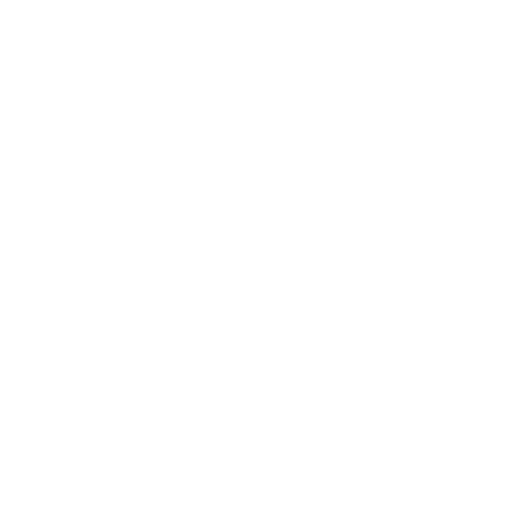
t = 0.00 s
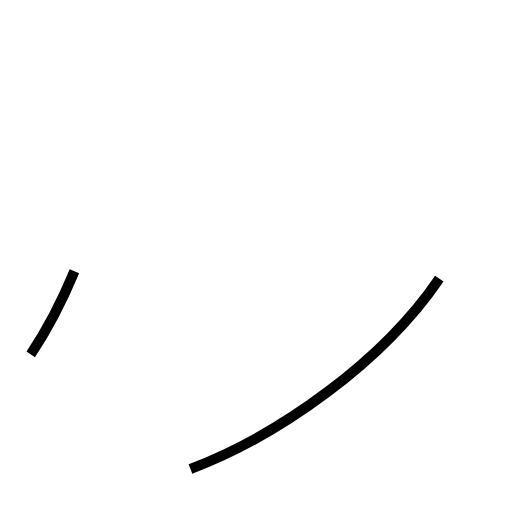
t = 1.21 s
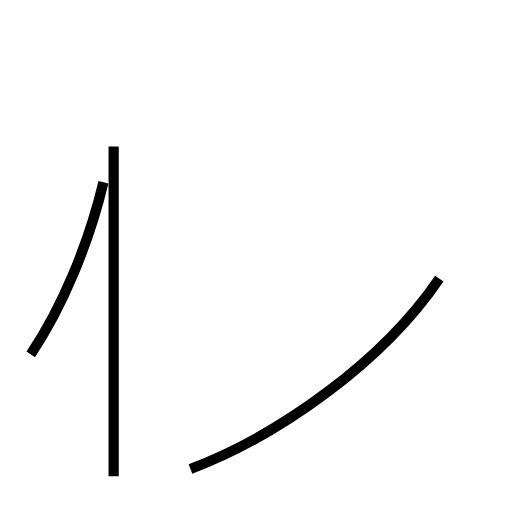
t = 2.45 s
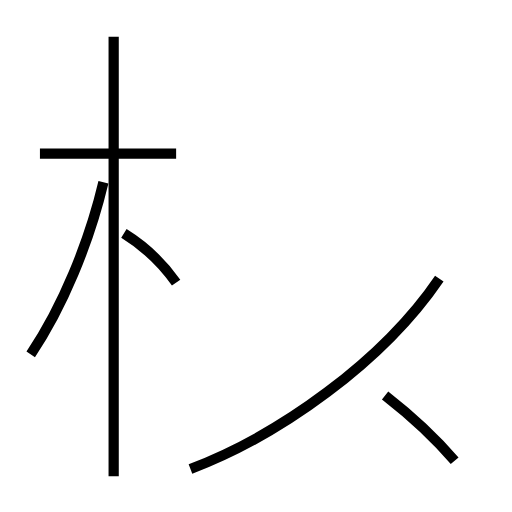
t = 3.66 s
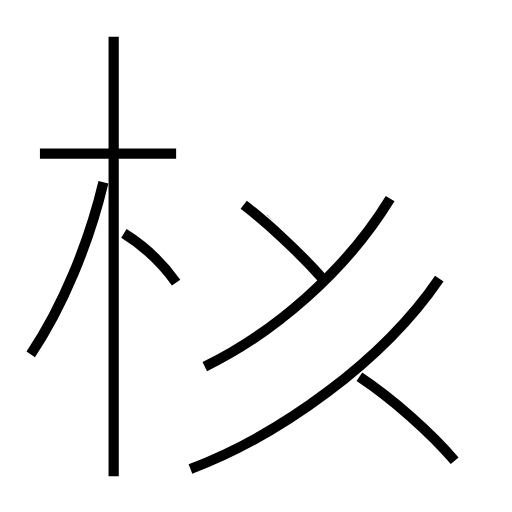
t = 4.81 s
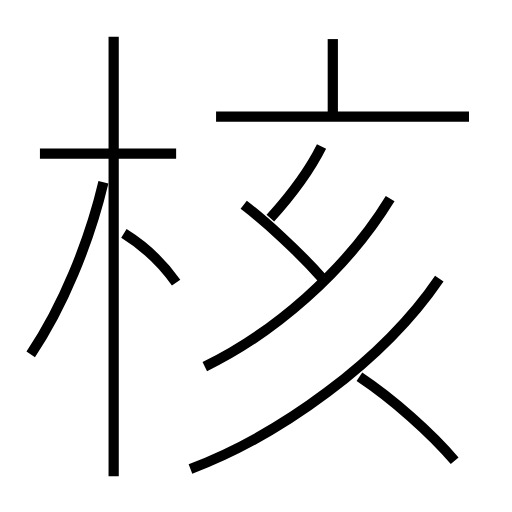
t = 6.03 s

The animated SVG that drew these frames (rendered in a browser with its animation timeline set to each time). Animation: 11 SMIL elements (animate=11); one cycle of 6.03 s.

<?xml version='1.0' encoding='utf-8'?>
<svg viewBox="0.0 -6.0 50.0 50.0" version="1.1" xmlns="http://www.w3.org/2000/svg"><rect x="-1000" y="-1000" width="2000" height="2000" stroke="white" fill="white" /><g style="fill:none;stroke:#000000;stroke-width:1"><path d="M 18.6 1.8 C 27.3 -1.5 37.4 -8.7 42.9 -16.8 " transform="translate(0.0 38.0)" stroke-dasharray="31.021812984329895" stroke-dashoffset="31.021812984329895"><animate attributeName="stroke-dashoffset" from="31.021812984329895" to="0" dur="0.9306543895298968s" begin="0s; anim_end.end" fill="freeze" id="anim0" /></path><path d="M 3.0 -9.4 C 6.1 -14.0 8.7 -20.3 10.1 -26.2 " transform="translate(0.0 38.0)" stroke-dasharray="18.32902521613057" stroke-dashoffset="18.32902521613057"><animate attributeName="stroke-dashoffset" from="18.32902521613057" to="0" dur="0.5498707564839171s" begin="anim0.end" fill="freeze" id="anim1" /></path><path d="M 11.1 2.5 L 11.1 -40.4 " transform="translate(0.0 38.0)" stroke-dasharray="42.9" stroke-dashoffset="42.9"><animate attributeName="stroke-dashoffset" from="42.9" to="0" dur="1.287s" begin="anim1.end" fill="freeze" id="anim2" /></path><path d="M 17.2 -16.4 C 16.0 -18.1 14.2 -19.9 12.1 -21.2 " transform="translate(0.0 38.0)" stroke-dasharray="7.04840276476801" stroke-dashoffset="7.04840276476801"><animate attributeName="stroke-dashoffset" from="7.04840276476801" to="0" dur="0.2114520829430403s" begin="anim2.end" fill="freeze" id="anim3" /></path><path d="M 17.2 -29.0 L 3.9 -29.0 " transform="translate(0.0 38.0)" stroke-dasharray="13.299999999999999" stroke-dashoffset="13.299999999999999"><animate attributeName="stroke-dashoffset" from="13.299999999999999" to="0" dur="0.39899999999999997s" begin="anim3.end" fill="freeze" id="anim4" /></path><path d="M 44.4 1.0 C 42.1 -1.7 38.4 -5.0 35.1 -7.2 " transform="translate(0.0 38.0)" stroke-dasharray="12.432624081077055" stroke-dashoffset="12.432624081077055"><animate attributeName="stroke-dashoffset" from="12.432624081077055" to="0" dur="0.3729787224323116s" begin="anim4.end" fill="freeze" id="anim5" /></path><path d="M 20.0 -8.2 C 26.6 -11.4 33.7 -17.4 38.1 -24.6 " transform="translate(0.0 38.0)" stroke-dasharray="24.733517067856344" stroke-dashoffset="24.733517067856344"><animate attributeName="stroke-dashoffset" from="24.733517067856344" to="0" dur="0.7420055120356903s" begin="anim5.end" fill="freeze" id="anim6" /></path><path d="M 31.5 -16.8 C 29.1 -19.5 25.9 -22.4 23.8 -24.0 " transform="translate(0.0 38.0)" stroke-dasharray="10.555280042485492" stroke-dashoffset="10.555280042485492"><animate attributeName="stroke-dashoffset" from="10.555280042485492" to="0" dur="0.31665840127456474s" begin="anim6.end" fill="freeze" id="anim7" /></path><path d="M 26.4 -22.7 C 28.3 -24.8 30.1 -27.1 31.4 -29.7 " transform="translate(0.0 38.0)" stroke-dasharray="8.629178761770104" stroke-dashoffset="8.629178761770104"><animate attributeName="stroke-dashoffset" from="8.629178761770104" to="0" dur="0.25887536285310314s" begin="anim7.end" fill="freeze" id="anim8" /></path><path d="M 45.8 -32.6 L 21.1 -32.6 " transform="translate(0.0 38.0)" stroke-dasharray="24.699999999999996" stroke-dashoffset="24.699999999999996"><animate attributeName="stroke-dashoffset" from="24.699999999999996" to="0" dur="0.7409999999999999s" begin="anim8.end" fill="freeze" id="anim9" /></path><path d="M 32.5 -32.9 L 32.5 -40.2" transform="translate(0.0 38.0)" stroke-dasharray="7.300000000000004" stroke-dashoffset="7.300000000000004"><animate attributeName="stroke-dashoffset" from="7.300000000000004" to="0" dur="0.2190000000000001s" begin="anim9.end" fill="freeze" id="anim_end" /></path></g></svg>
